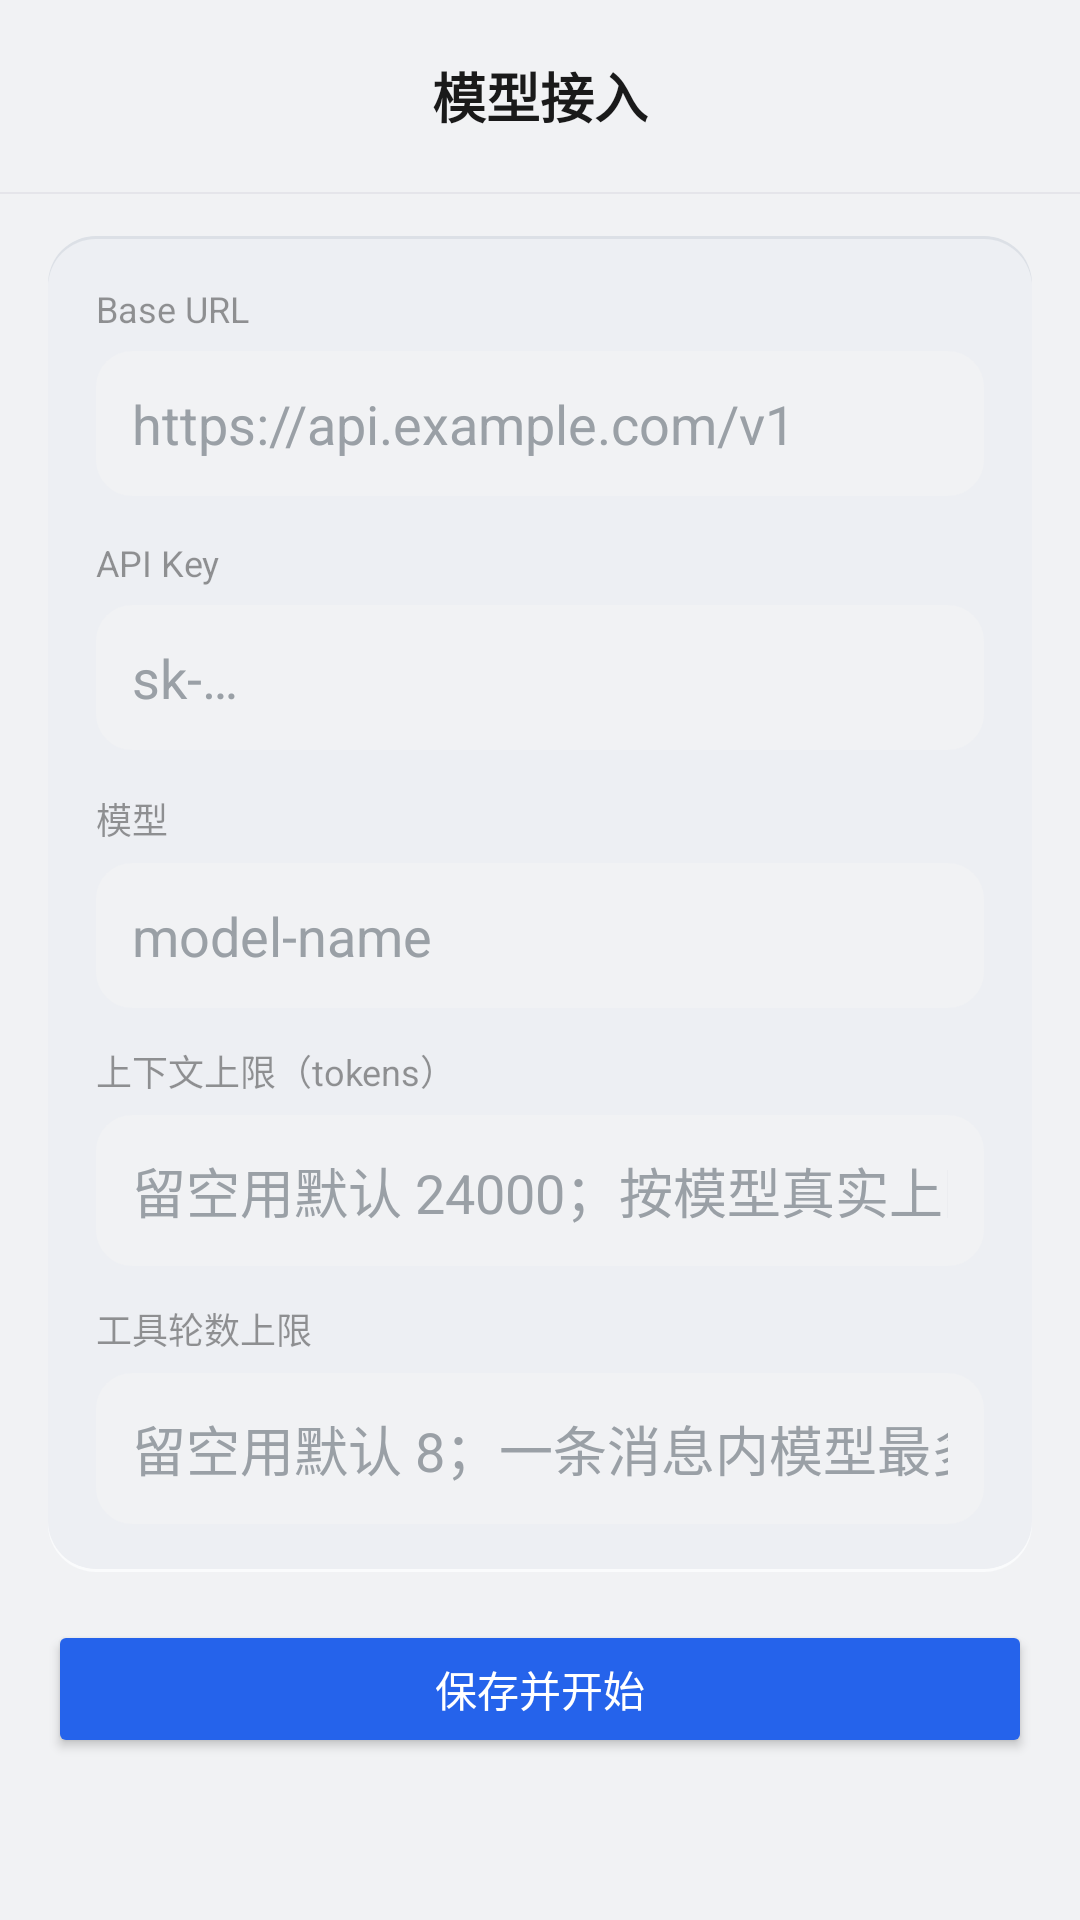

Write the Android layout XML for this screen, with the resource values it uses.
<!-- AndroidManifest.xml: application theme Theme.NyralLite -->
<!-- res/layout/activity_model_config.xml -->
<?xml version="1.0" encoding="utf-8"?>
<LinearLayout xmlns:android="http://schemas.android.com/apk/res/android"
    xmlns:app="http://schemas.android.com/apk/res-auto"
    android:id="@+id/root"
    android:layout_width="match_parent"
    android:layout_height="match_parent"
    android:background="@color/bg"
    android:orientation="vertical">

    <FrameLayout
        android:layout_width="match_parent"
        android:layout_height="?attr/actionBarSize"
        android:background="@color/bg">

        <ImageView
            android:id="@+id/btn_back"
            android:layout_width="40dp"
            android:layout_height="40dp"
            android:layout_gravity="start|center_vertical"
            android:layout_marginStart="8dp"
            android:background="?attr/selectableItemBackgroundBorderless"
            android:contentDescription="@string/back"
            android:padding="8dp"
            android:src="@drawable/ic_back" />

        <TextView
            android:layout_width="wrap_content"
            android:layout_height="wrap_content"
            android:layout_gravity="center"
            android:text="@string/cfg_section_model"
            android:textColor="@color/ai_text"
            android:textSize="18sp"
            android:textStyle="bold" />
    </FrameLayout>

    <View
        android:layout_width="match_parent"
        android:layout_height="0.5dp"
        android:background="@color/divider" />

    <ScrollView
        android:id="@+id/scroll"
        android:layout_width="match_parent"
        android:layout_height="0dp"
        android:layout_weight="1"
        android:fillViewport="true">

        <LinearLayout
            android:layout_width="match_parent"
            android:layout_height="wrap_content"
            android:orientation="vertical"
            android:paddingStart="16dp"
            android:paddingTop="14dp"
            android:paddingEnd="16dp"
            android:paddingBottom="20dp">

            <LinearLayout
                android:layout_width="match_parent"
                android:layout_height="wrap_content"
                android:layout_marginBottom="16dp"
                android:background="@drawable/bg_card"
                android:orientation="vertical"
                android:padding="16dp">

                <TextView
                    android:layout_width="wrap_content"
                    android:layout_height="wrap_content"
                    android:layout_marginBottom="6dp"
                    android:text="@string/cfg_url"
                    android:textColor="@color/bar_action_text_muted"
                    android:textSize="12sp" />

                <EditText
                    android:id="@+id/in_url"
                    android:layout_width="match_parent"
                    android:layout_height="wrap_content"
                    android:layout_marginBottom="14dp"
                    android:background="@drawable/bg_field"
                    android:hint="@string/cfg_url_hint"
                    android:inputType="textUri"
                    android:padding="12dp"
                    android:textColor="@color/ai_text"
                    android:textColorHint="@color/text_hint" />

                <TextView
                    android:layout_width="wrap_content"
                    android:layout_height="wrap_content"
                    android:layout_marginBottom="6dp"
                    android:text="@string/cfg_key"
                    android:textColor="@color/bar_action_text_muted"
                    android:textSize="12sp" />

                <EditText
                    android:id="@+id/in_key"
                    android:layout_width="match_parent"
                    android:layout_height="wrap_content"
                    android:layout_marginBottom="14dp"
                    android:background="@drawable/bg_field"
                    android:hint="@string/cfg_key_hint"
                    android:inputType="textPassword"
                    android:padding="12dp"
                    android:textColor="@color/ai_text"
                    android:textColorHint="@color/text_hint" />

                <TextView
                    android:layout_width="wrap_content"
                    android:layout_height="wrap_content"
                    android:layout_marginBottom="6dp"
                    android:text="@string/cfg_model"
                    android:textColor="@color/bar_action_text_muted"
                    android:textSize="12sp" />

                <EditText
                    android:id="@+id/in_model"
                    android:layout_width="match_parent"
                    android:layout_height="wrap_content"
                    android:background="@drawable/bg_field"
                    android:hint="@string/cfg_model_hint"
                    android:inputType="text"
                    android:padding="12dp"
                    android:textColor="@color/ai_text"
                    android:textColorHint="@color/text_hint" />

                <TextView
                    android:layout_width="wrap_content"
                    android:layout_height="wrap_content"
                    android:layout_marginTop="12dp"
                    android:layout_marginBottom="6dp"
                    android:text="@string/cfg_context"
                    android:textColor="@color/bar_action_text_muted"
                    android:textSize="12sp" />

                <EditText
                    android:id="@+id/in_context"
                    android:layout_width="match_parent"
                    android:layout_height="wrap_content"
                    android:background="@drawable/bg_field"
                    android:hint="@string/cfg_context_hint"
                    android:inputType="number"
                    android:padding="12dp"
                    android:textColor="@color/ai_text"
                    android:textColorHint="@color/text_hint" />

                <TextView
                    android:layout_width="wrap_content"
                    android:layout_height="wrap_content"
                    android:layout_marginTop="12dp"
                    android:layout_marginBottom="6dp"
                    android:text="@string/cfg_rounds"
                    android:textColor="@color/bar_action_text_muted"
                    android:textSize="12sp" />

                <EditText
                    android:id="@+id/in_rounds"
                    android:layout_width="match_parent"
                    android:layout_height="wrap_content"
                    android:background="@drawable/bg_field"
                    android:hint="@string/cfg_rounds_hint"
                    android:inputType="number"
                    android:padding="12dp"
                    android:textColor="@color/ai_text"
                    android:textColorHint="@color/text_hint" />
            </LinearLayout>

            <Button
                android:id="@+id/btn_save"
                android:layout_width="match_parent"
                android:layout_height="46dp"
                android:backgroundTint="@color/brand"
                app:cornerRadius="23dp"
                android:text="@string/cfg_save"
                android:textColor="@color/user_text"
                android:textSize="14sp" />
        </LinearLayout>
    </ScrollView>
</LinearLayout>
<!-- resources referenced by this layout -->
<resources>
  <color name="ai_text">#1A1A1A</color>
  <color name="bar_action_text_muted">#731A1A1A</color>
  <color name="bg">#F1F2F4</color>
  <color name="brand">#2563EB</color>
  <color name="divider">#E5E5EA</color>
  <color name="text_hint">#9AA0A6</color>
  <color name="user_text">#FFFFFF</color>
  <!-- drawable bg_card (drawable) -->
  <?xml version="1.0" encoding="utf-8"?>
  <layer-list xmlns:android="http://schemas.android.com/apk/res/android">
      
      <item android:bottom="2dp">
          <shape android:shape="rectangle">
              <solid android:color="#DCE0E6" />
              <corners android:radius="16dp" />
          </shape>
      </item>
      
      <item android:top="2dp">
          <shape android:shape="rectangle">
              <solid android:color="#FAFBFC" />
              <corners android:radius="16dp" />
          </shape>
      </item>
      
      <item android:top="1dp" android:bottom="1dp">
          <shape android:shape="rectangle">
              <solid android:color="#EDEFF3" />
              <corners android:radius="16dp" />
          </shape>
      </item>
  </layer-list>
  <!-- drawable bg_field (drawable) -->
  <?xml version="1.0" encoding="utf-8"?>
  <shape xmlns:android="http://schemas.android.com/apk/res/android"
      android:shape="rectangle">
      <solid android:color="@color/bg" />
      <corners android:radius="12dp" />
  </shape>
  <string name="back">返回</string>
  <string name="cfg_context">上下文上限（tokens）</string>
  <string name="cfg_context_hint">留空用默认 24000；按模型真实上限填写，设大会增加延迟和费用</string>
  <string name="cfg_key">API Key</string>
  <string name="cfg_key_hint">sk-…</string>
  <string name="cfg_model">模型</string>
  <string name="cfg_model_hint">model-name</string>
  <string name="cfg_rounds">工具轮数上限</string>
  <string name="cfg_rounds_hint">留空用默认 8；一条消息内模型最多连续调用几轮工具</string>
  <string name="cfg_save">保存并开始</string>
  <string name="cfg_section_model">模型接入</string>
  <string name="cfg_url">Base URL</string>
  <string name="cfg_url_hint">https://api.example.com/v1</string>
  <style name="Theme.NyralLite" parent="Theme.Material3.Light.NoActionBar">
          <item name="colorPrimary">@color/brand</item>
          <item name="android:windowBackground">@color/bg</item>
          <item name="android:statusBarColor">@color/bg</item>
          <item name="android:windowLightStatusBar">true</item>
          
          <item name="materialAlertDialogTheme">@style/ThemeOverlay.NyralLite.Dialog</item>
      </style>
  <style name="ThemeOverlay.NyralLite.Dialog" parent="ThemeOverlay.Material3.MaterialAlertDialog">
          <item name="colorPrimary">@color/brand</item>
          <item name="colorSecondary">@color/brand</item>
          <item name="colorSurface">@color/bg</item>
          <item name="colorSurfaceContainerHigh">@color/bg</item>
          <item name="colorOnSurface">@color/ai_text</item>
          
          <item name="elevationOverlayEnabled">false</item>
          <item name="shapeAppearanceOverlay">@style/ShapeAppearance.NyralLite.Dialog</item>
      </style>
  <style name="ShapeAppearance.NyralLite.Dialog" parent="">
          <item name="cornerFamily">rounded</item>
          <item name="cornerSize">20dp</item>
      </style>
</resources>
